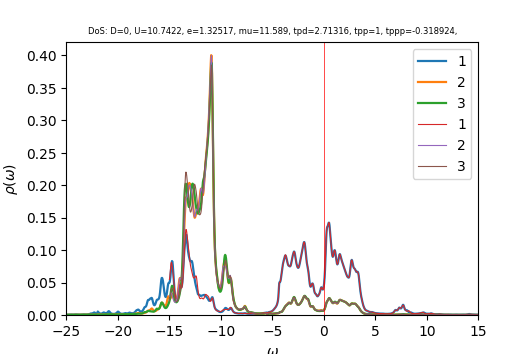

Source data for this figure (header and first rows):
w	up_1	up_2	up_3	down_1	down_2	down_3	cumul_up_1	cumul_up_2	cumul_up_3	cumul_down_1	cumul_down_2	cumul_down_3	
-25	0.0003628	0.0002683	0.0002692	7.10702e-05	4.12154e-05	4.12042e-05	0	0	0	0	0	0
-24.96	0.0003812	0.0002705	0.0002718	7.21035e-05	4.13264e-05	4.13127e-05	1.52643e-05	1.08327e-05	1.08838e-05	2.88703e-06	1.65471e-06	1.65416e-06
-24.92	0.0004059	0.0002731	0.0002748	7.33946e-05	4.14405e-05	4.14237e-05	3.15163e-05	2.17671e-05	2.18878e-05	5.82575e-06	3.31399e-06	3.31277e-06
-24.88	0.0004388	0.0002759	0.0002783	7.50395e-05	4.15587e-05	4.15377e-05	4.90862e-05	3.28161e-05	3.30301e-05	8.83033e-06	4.978e-06	4.97594e-06
-24.84	0.000482	0.0002792	0.0002823	7.71746e-05	4.16824e-05	4.16557e-05	6.83845e-05	4.39955e-05	4.43342e-05	1.19204e-05	6.64696e-06	6.64383e-06
-24.8	0.0005357	0.0002829	0.0002871	7.99812e-05	4.18134e-05	4.17791e-05	8.98338e-05	5.53219e-05	5.58277e-05	1.51229e-05	8.32117e-06	8.31667e-06
-24.76	0.0005957	0.0002868	0.0002925	8.36553e-05	4.1954e-05	4.19093e-05	0.0001137	6.68072e-05	6.75379e-05	1.84724e-05	1.0001e-05	9.99472e-06
-24.72	0.0006541	0.0002909	0.0002984	8.82709e-05	4.21062e-05	4.2047e-05	0.0001399	7.84538e-05	7.94872e-05	2.20068e-05	1.1687e-05	1.16783e-05
-24.68	0.0007083	0.0002949	0.0003049	9.3451e-05	4.22693e-05	4.21898e-05	0.0001682	9.02632e-05	9.16961e-05	2.57486e-05	1.33794e-05	1.33676e-05
-24.64	0.0007614	0.0002992	0.0003117	9.8104e-05	4.24375e-05	4.2331e-05	0.0001987	0.0001022	0.0001042	2.96767e-05	1.50786e-05	1.50625e-05
-24.6	0.0008052	0.0003036	0.0003174	0.0001011	4.2602e-05	4.24626e-05	0.000231	0.0001144	0.0001169	3.3723e-05	1.67844e-05	1.67627e-05
-24.56	0.0008176	0.0003073	0.00032	0.000102	4.27528e-05	4.25825e-05	0.0002637	0.0001267	0.0001297	3.7809e-05	1.84962e-05	1.84677e-05
-24.52	0.0007887	0.0003094	0.0003191	0.0001012	4.28735e-05	4.26905e-05	0.0002953	0.0001391	0.0001425	4.18597e-05	2.02129e-05	2.0177e-05
-24.48	0.0007335	0.00031	0.0003166	9.84815e-05	4.29525e-05	4.27869e-05	0.0003246	0.0001515	0.0001552	4.58029e-05	2.19327e-05	2.18902e-05
-24.44	0.0006763	0.0003099	0.0003145	9.49228e-05	4.30045e-05	4.28793e-05	0.0003517	0.0001639	0.0001677	4.96036e-05	2.36546e-05	2.36071e-05
-24.4	0.0006341	0.0003104	0.0003137	9.18163e-05	4.3056e-05	4.29787e-05	0.0003771	0.0001763	0.0001803	5.328e-05	2.53786e-05	2.5328e-05
-24.36	0.0006138	0.000312	0.0003146	8.99093e-05	4.31229e-05	4.3092e-05	0.0004017	0.0001888	0.0001929	5.68799e-05	2.71052e-05	2.70534e-05
-24.32	0.0006167	0.000315	0.0003171	8.93964e-05	4.3209e-05	4.32228e-05	0.0004264	0.0002014	0.0002056	6.04594e-05	2.88353e-05	2.8784e-05
-24.28	0.0006439	0.0003194	0.0003214	9.02855e-05	4.33139e-05	4.33736e-05	0.0004522	0.0002142	0.0002185	6.40744e-05	3.05696e-05	3.05207e-05
-24.24	0.0006969	0.0003257	0.0003276	9.25436e-05	4.34364e-05	4.35463e-05	0.0004801	0.0002273	0.0002316	6.77799e-05	3.23088e-05	3.22643e-05
-24.2	0.0007754	0.0003336	0.0003357	9.59454e-05	4.35739e-05	4.37385e-05	0.0005111	0.0002406	0.000245	7.16215e-05	3.40535e-05	3.40156e-05
-24.16	0.0008681	0.0003426	0.0003448	9.96556e-05	4.37198e-05	4.39344e-05	0.0005459	0.0002544	0.0002588	7.56117e-05	3.5804e-05	3.57747e-05
-24.12	0.0009421	0.0003503	0.0003524	0.0001021	4.38623e-05	4.4103e-05	0.0005836	0.0002684	0.0002729	7.96999e-05	3.75603e-05	3.75406e-05
-24.08	0.0009531	0.0003535	0.0003551	0.0001022	4.39939e-05	4.42235e-05	0.0006218	0.0002825	0.0002872	8.37936e-05	3.93218e-05	3.93113e-05
-24.04	0.0008918	0.0003513	0.0003523	0.000101	4.41234e-05	4.43153e-05	0.0006575	0.0002966	0.0003013	8.7836e-05	4.10885e-05	4.10857e-05
-24	0.0007957	0.0003466	0.0003468	0.0001001	4.42683e-05	4.44167e-05	0.0006893	0.0003105	0.0003152	9.18426e-05	4.2861e-05	4.28642e-05
-23.96	0.0007039	0.0003421	0.0003416	0.0001007	4.44406e-05	4.45517e-05	0.0007175	0.0003242	0.0003288	9.58742e-05	4.46404e-05	4.4648e-05
-23.92	0.0006325	0.0003392	0.0003379	0.0001029	4.46393e-05	4.4722e-05	0.0007428	0.0003378	0.0003424	9.99948e-05	4.64278e-05	4.64387e-05
-23.88	0.0005821	0.0003378	0.0003359	0.0001057	4.48412e-05	4.49029e-05	0.0007661	0.0003513	0.0003558	0.0001042	4.82232e-05	4.82366e-05
-23.84	0.0005487	0.0003377	0.0003351	0.0001069	4.4998e-05	4.50445e-05	0.0007881	0.0003648	0.0003692	0.0001085	5.00249e-05	5.00402e-05
-23.8	0.0005281	0.0003386	0.0003353	0.0001048	4.50735e-05	4.51087e-05	0.0008093	0.0003784	0.0003827	0.0001127	5.18297e-05	5.18463e-05
-23.76	0.0005175	0.0003403	0.0003362	0.0001004	4.50879e-05	4.51144e-05	0.00083	0.000392	0.0003961	0.0001167	5.3635e-05	5.36527e-05
-23.72	0.0005156	0.0003427	0.0003376	9.54706e-05	4.50897e-05	4.51095e-05	0.0008506	0.0004057	0.0004096	0.0001205	5.54404e-05	5.54589e-05
-23.68	0.0005219	0.0003459	0.0003395	9.13812e-05	4.51089e-05	4.51232e-05	0.0008715	0.0004195	0.0004232	0.0001242	5.72465e-05	5.72656e-05
-23.64	0.0005367	0.0003499	0.0003419	8.83527e-05	4.5152e-05	4.51617e-05	0.000893	0.0004336	0.0004369	0.0001277	5.90544e-05	5.90739e-05
-23.6	0.0005614	0.0003548	0.0003447	8.62405e-05	4.5216e-05	4.52216e-05	0.0009155	0.0004478	0.0004507	0.0001312	6.08649e-05	6.08846e-05
-23.56	0.0005982	0.0003611	0.000348	8.48303e-05	4.52962e-05	4.52978e-05	0.0009394	0.0004622	0.0004647	0.0001346	6.26785e-05	6.26983e-05
-23.52	0.0006506	0.0003689	0.0003519	8.39458e-05	4.53883e-05	4.53861e-05	0.0009655	0.000477	0.0004787	0.0001379	6.44959e-05	6.45156e-05
-23.48	0.0007222	0.0003788	0.0003565	8.3462e-05	4.54896e-05	4.54832e-05	0.0009944	0.0004922	0.000493	0.0001413	6.63173e-05	6.63367e-05
-23.44	0.0008128	0.0003907	0.0003617	8.32878e-05	4.5598e-05	4.55871e-05	0.001027	0.0005078	0.0005075	0.0001446	6.8143e-05	6.8162e-05
-23.4	0.0009097	0.0004033	0.0003672	8.33347e-05	4.57114e-05	4.56959e-05	0.001063	0.000524	0.0005222	0.000148	6.99733e-05	6.99917e-05
-23.36	0.0009786	0.0004127	0.000372	8.34905e-05	4.58273e-05	4.58083e-05	0.001103	0.0005405	0.0005371	0.0001513	7.18083e-05	7.18259e-05
-23.32	0.0009837	0.0004151	0.0003751	8.36534e-05	4.59436e-05	4.59227e-05	0.001142	0.0005571	0.0005521	0.0001547	7.36478e-05	7.36646e-05
-23.28	0.0009295	0.000411	0.0003766	8.38187e-05	4.60599e-05	4.60389e-05	0.001179	0.0005736	0.0005672	0.000158	7.54921e-05	7.5508e-05
-23.24	0.0008553	0.0004046	0.0003777	8.4064e-05	4.61778e-05	4.61572e-05	0.001213	0.0005898	0.0005823	0.0001614	7.7341e-05	7.73562e-05
-23.2	0.0007923	0.0003993	0.0003793	8.44576e-05	4.62987e-05	4.62781e-05	0.001245	0.0006057	0.0005975	0.0001648	7.91948e-05	7.92091e-05
-23.16	0.0007508	0.0003962	0.0003818	8.50321e-05	4.6423e-05	4.64016e-05	0.001275	0.0006216	0.0006128	0.0001682	8.10536e-05	8.10671e-05
-23.12	0.0007305	0.0003952	0.0003851	8.58069e-05	4.65509e-05	4.65278e-05	0.001304	0.0006374	0.0006282	0.0001716	8.29175e-05	8.293e-05
-23.08	0.0007288	0.0003959	0.0003893	8.68082e-05	4.66824e-05	4.66569e-05	0.001334	0.0006533	0.0006438	0.0001751	8.47867e-05	8.47982e-05
-23.04	0.0007437	0.000398	0.0003944	8.80807e-05	4.68179e-05	4.67891e-05	0.001363	0.0006692	0.0006596	0.0001786	8.66613e-05	8.66716e-05
-23	0.0007749	0.0004014	0.0004006	8.96954e-05	4.69581e-05	4.69251e-05	0.001394	0.0006853	0.0006756	0.0001822	8.85415e-05	8.85505e-05
-22.96	0.0008238	0.0004059	0.000408	9.17586e-05	4.71039e-05	4.70655e-05	0.001427	0.0007015	0.000692	0.0001859	9.04275e-05	9.0435e-05
-22.92	0.0008939	0.0004118	0.0004171	9.44178e-05	4.72566e-05	4.72117e-05	0.001463	0.000718	0.0007087	0.0001896	9.23197e-05	9.23254e-05
-22.88	0.0009913	0.0004191	0.0004285	9.78472e-05	4.74181e-05	4.73649e-05	0.001503	0.0007348	0.0007258	0.0001936	9.42183e-05	9.42219e-05
-22.84	0.001125	0.0004282	0.0004428	0.0001022	4.75898e-05	4.75261e-05	0.001548	0.000752	0.0007436	0.0001977	9.61238e-05	9.61248e-05
-22.8	0.001304	0.0004397	0.000461	0.0001071	4.77711e-05	4.76941e-05	0.0016	0.0007696	0.000762	0.0002019	9.80366e-05	9.80345e-05
-22.76	0.001538	0.000454	0.0004833	0.0001119	4.79564e-05	4.78622e-05	0.001662	0.0007877	0.0007814	0.0002064	9.99567e-05	9.99509e-05
-22.72	0.001815	0.0004711	0.000508	0.0001151	4.8138e-05	4.8021e-05	0.001734	0.0008066	0.0008017	0.000211	0.0001019	0.0001019
-22.68	0.002093	0.0004898	0.0005299	0.0001165	4.83169e-05	4.81686e-05	0.001818	0.0008262	0.0008229	0.0002157	0.0001038	0.0001038
-22.64	0.002306	0.0005081	0.0005428	0.0001175	4.85069e-05	4.83153e-05	0.001911	0.0008466	0.0008447	0.0002204	0.0001058	0.0001057
... 940 more rows
